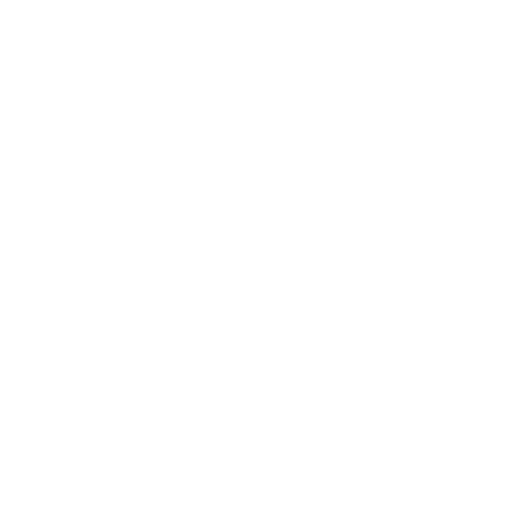
t = 0.00 s
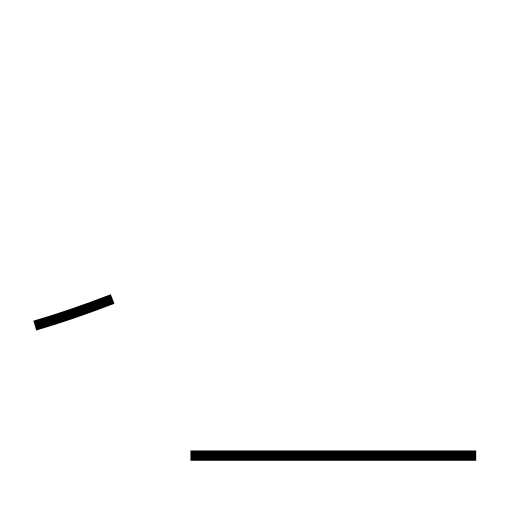
t = 1.08 s
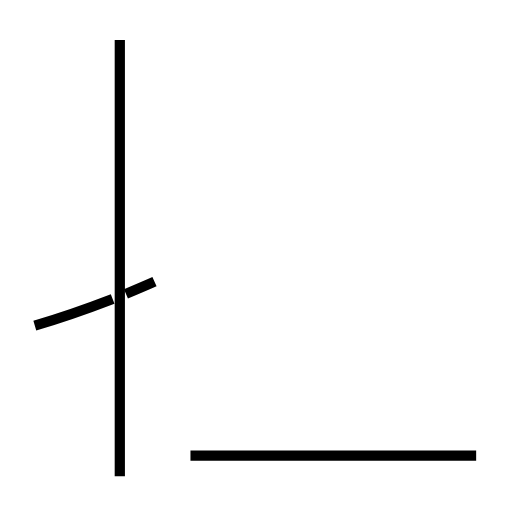
t = 2.45 s
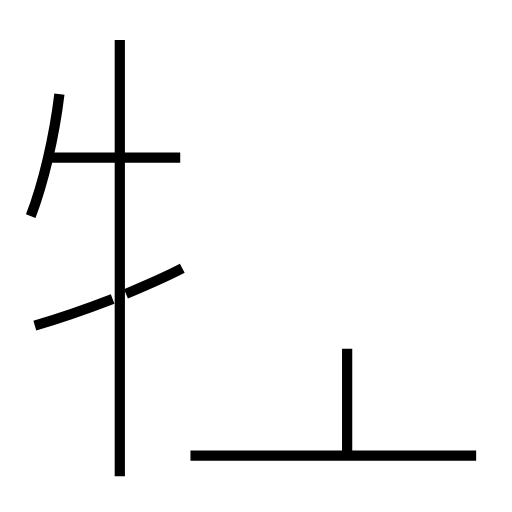
t = 3.60 s
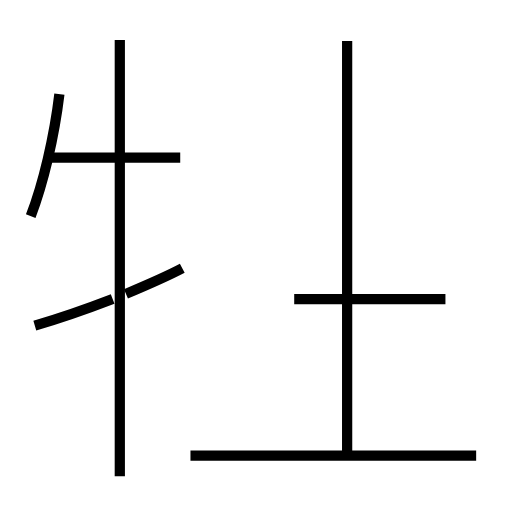
t = 4.94 s
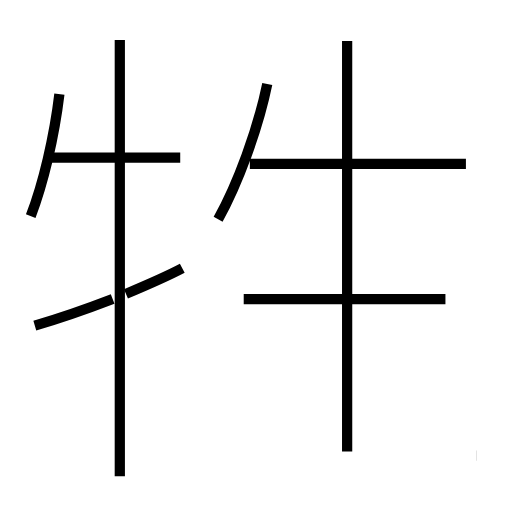
t = 6.15 s

The animated SVG that drew these frames (rendered in a browser with its animation timeline set to each time). Animation: 10 SMIL elements (animate=10); one cycle of 6.15 s.

<?xml version='1.0' encoding='utf-8'?>
<svg viewBox="0.0 -6.0 50.0 50.0" version="1.1" xmlns="http://www.w3.org/2000/svg"><rect x="-1000" y="-1000" width="2000" height="2000" stroke="white" fill="white" /><g style="fill:none;stroke:#000000;stroke-width:1"><path d="M 46.5 0.5 L 18.6 0.5 " transform="translate(0.0 38.0)" stroke-dasharray="27.9" stroke-dashoffset="27.9"><animate attributeName="stroke-dashoffset" from="27.9" to="0" dur="0.837s" begin="0s; anim_end.end" fill="freeze" id="anim0" /></path><path d="M 3.4 -12.2 C 5.8 -12.9 8.4 -13.8 11.0 -14.8 " transform="translate(0.0 38.0)" stroke-dasharray="8.034698740109892" stroke-dashoffset="8.034698740109892"><animate attributeName="stroke-dashoffset" from="8.034698740109892" to="0" dur="0.24104096220329677s" begin="anim0.end" fill="freeze" id="anim1" /></path><path d="M 11.7 2.5 L 11.7 -40.1 " transform="translate(0.0 38.0)" stroke-dasharray="42.6" stroke-dashoffset="42.6"><animate attributeName="stroke-dashoffset" from="42.6" to="0" dur="1.278s" begin="anim1.end" fill="freeze" id="anim2" /></path><path d="M 12.3 -15.3 C 14.2 -16.1 16.1 -16.9 17.8 -17.8 " transform="translate(0.0 38.0)" stroke-dasharray="6.043550597775459" stroke-dashoffset="6.043550597775459"><animate attributeName="stroke-dashoffset" from="6.043550597775459" to="0" dur="0.18130651793326377s" begin="anim2.end" fill="freeze" id="anim3" /></path><path d="M 3.0 -22.9 C 4.2 -26.0 5.3 -30.6 5.8 -34.8 " transform="translate(0.0 38.0)" stroke-dasharray="12.252737341327927" stroke-dashoffset="12.252737341327927"><animate attributeName="stroke-dashoffset" from="12.252737341327927" to="0" dur="0.36758212023983783s" begin="anim3.end" fill="freeze" id="anim4" /></path><path d="M 17.6 -28.6 L 4.5 -28.6 " transform="translate(0.0 38.0)" stroke-dasharray="13.100000000000001" stroke-dashoffset="13.100000000000001"><animate attributeName="stroke-dashoffset" from="13.100000000000001" to="0" dur="0.393s" begin="anim4.end" fill="freeze" id="anim5" /></path><path d="M 33.9 0.1 L 33.9 -40.0 " transform="translate(0.0 38.0)" stroke-dasharray="40.1" stroke-dashoffset="40.1"><animate attributeName="stroke-dashoffset" from="40.1" to="0" dur="1.203s" begin="anim5.end" fill="freeze" id="anim6" /></path><path d="M 43.5 -14.8 L 23.8 -14.8 " transform="translate(0.0 38.0)" stroke-dasharray="19.7" stroke-dashoffset="19.7"><animate attributeName="stroke-dashoffset" from="19.7" to="0" dur="0.591s" begin="anim6.end" fill="freeze" id="anim7" /></path><path d="M 21.3 -22.6 C 23.2 -26.0 25.2 -31.4 26.1 -35.8 " transform="translate(0.0 38.0)" stroke-dasharray="14.091631074198824" stroke-dashoffset="14.091631074198824"><animate attributeName="stroke-dashoffset" from="14.091631074198824" to="0" dur="0.4227489322259647s" begin="anim7.end" fill="freeze" id="anim8" /></path><path d="M 45.5 -28.0 L 24.4 -28.0" transform="translate(0.0 38.0)" stroke-dasharray="21.1" stroke-dashoffset="21.1"><animate attributeName="stroke-dashoffset" from="21.1" to="0" dur="0.633s" begin="anim8.end" fill="freeze" id="anim_end" /></path></g></svg>
